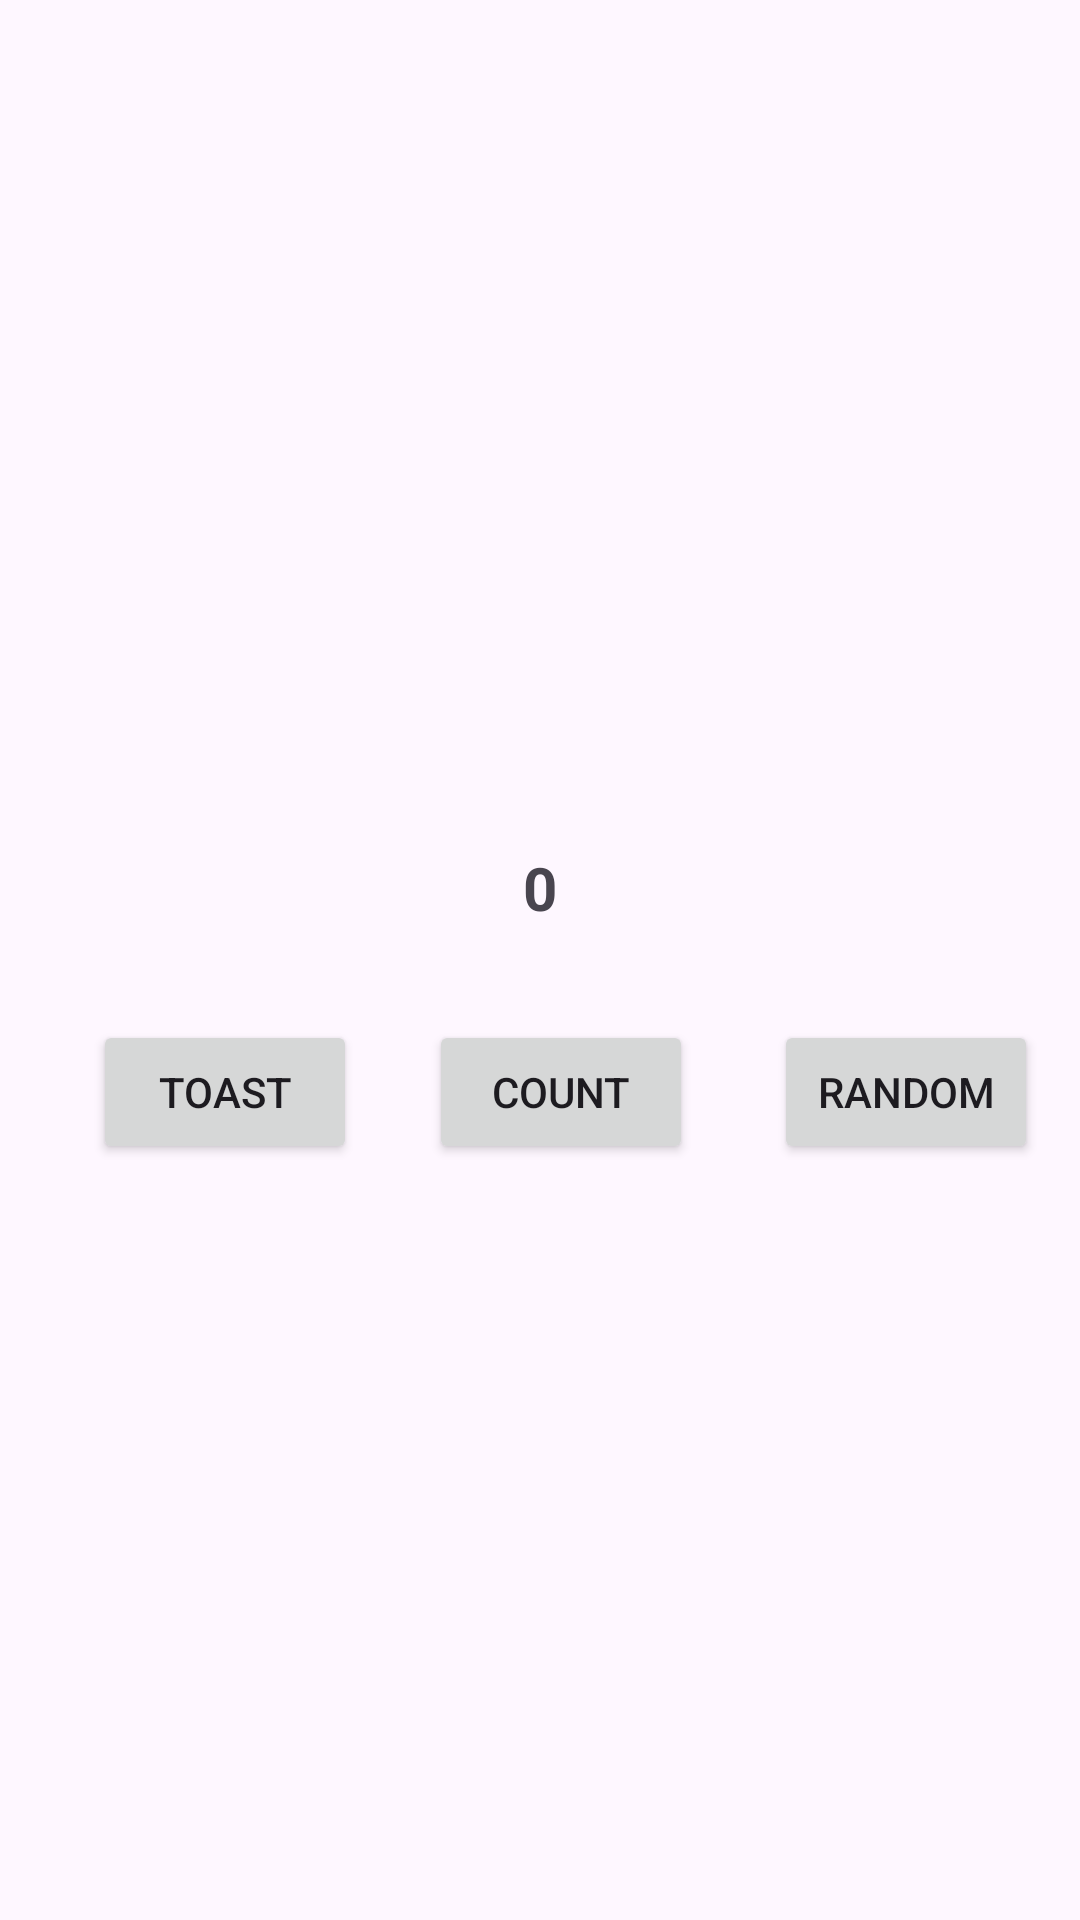

Android layout source for this screen:
<!-- AndroidManifest.xml: application theme Theme.EZ_ADK_04 -->
<!-- res/layout/activity_main.xml -->
<?xml version="1.0" encoding="utf-8"?>
<androidx.constraintlayout.widget.ConstraintLayout xmlns:android="http://schemas.android.com/apk/res/android"
    xmlns:app="http://schemas.android.com/apk/res-auto"
    xmlns:tools="http://schemas.android.com/tools"
    android:layout_width="match_parent"
    android:layout_height="match_parent"
    tools:context=".MainActivity">

    <TextView
        android:id="@+id/txt"
        android:layout_width="104dp"
        android:layout_height="84dp"
        android:gravity="center|center_vertical"
        android:text="0"
        android:textSize="20sp"
        android:textStyle="bold"
        app:layout_constraintBottom_toBottomOf="parent"
        app:layout_constraintEnd_toEndOf="parent"
        app:layout_constraintStart_toStartOf="parent"
        app:layout_constraintTop_toTopOf="parent"
        app:layout_constraintVertical_bias="0.457" />

    <Button
        android:id="@+id/toa"
        android:layout_width="wrap_content"
        android:layout_height="wrap_content"
        android:layout_marginBottom="252dp"
        android:text="Toast"
        app:layout_constraintBottom_toBottomOf="parent"
        app:layout_constraintEnd_toEndOf="parent"
        app:layout_constraintHorizontal_bias="0.114"
        app:layout_constraintStart_toStartOf="parent" />

    <Button
        android:id="@+id/count"
        android:layout_width="wrap_content"
        android:layout_height="wrap_content"
        android:layout_marginBottom="252dp"
        android:text="Count"
        app:layout_constraintBottom_toBottomOf="parent"
        app:layout_constraintEnd_toEndOf="parent"
        app:layout_constraintHorizontal_bias="0.526"
        app:layout_constraintStart_toStartOf="parent" />

    <Button
        android:id="@+id/rand"
        android:layout_width="wrap_content"
        android:layout_height="wrap_content"
        android:layout_marginBottom="252dp"
        android:text="Random"
        app:layout_constraintBottom_toBottomOf="parent"
        app:layout_constraintEnd_toEndOf="parent"
        app:layout_constraintHorizontal_bias="0.948"
        app:layout_constraintStart_toStartOf="parent" />

</androidx.constraintlayout.widget.ConstraintLayout>
<!-- resources referenced by this layout -->
<resources>
  <style name="Theme.EZ_ADK_04" parent="Base.Theme.EZ_ADK_04" />
  <style name="Base.Theme.EZ_ADK_04" parent="Theme.Material3.DayNight.NoActionBar">
          
          
      </style>
</resources>
